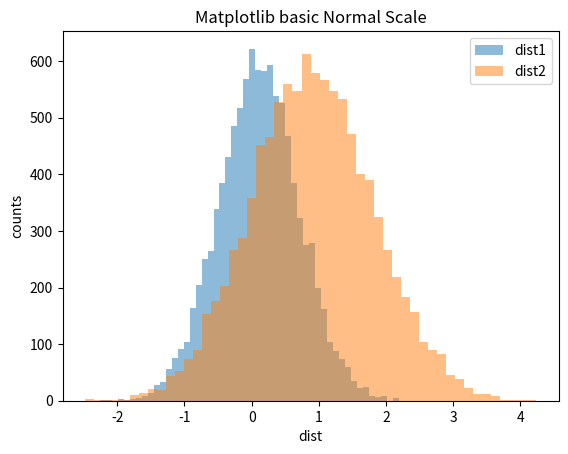

Python code for this plot:
#import a few packages

import numpy as np
import matplotlib as mpl
import matplotlib.pyplot as plt


# Generate two normal distribution
dist1=np.random.normal(0.1,0.6,10000)
dist2=np.random.normal(0.9,0.9,10000)

fig, ax = plt.subplots()
ax.hist(dist1, bins=50, lw=2, alpha=0.5,label='dist1')
ax.hist(dist2, bins=50, lw=2, alpha=0.5,label='dist2')
ax.set_xlabel('dist')
ax.set_ylabel('counts')
ax.legend(loc=0)
ax.set_title('Matplotlib basic Normal Scale')
plt.show()
plt.savefig('guassian.png')









